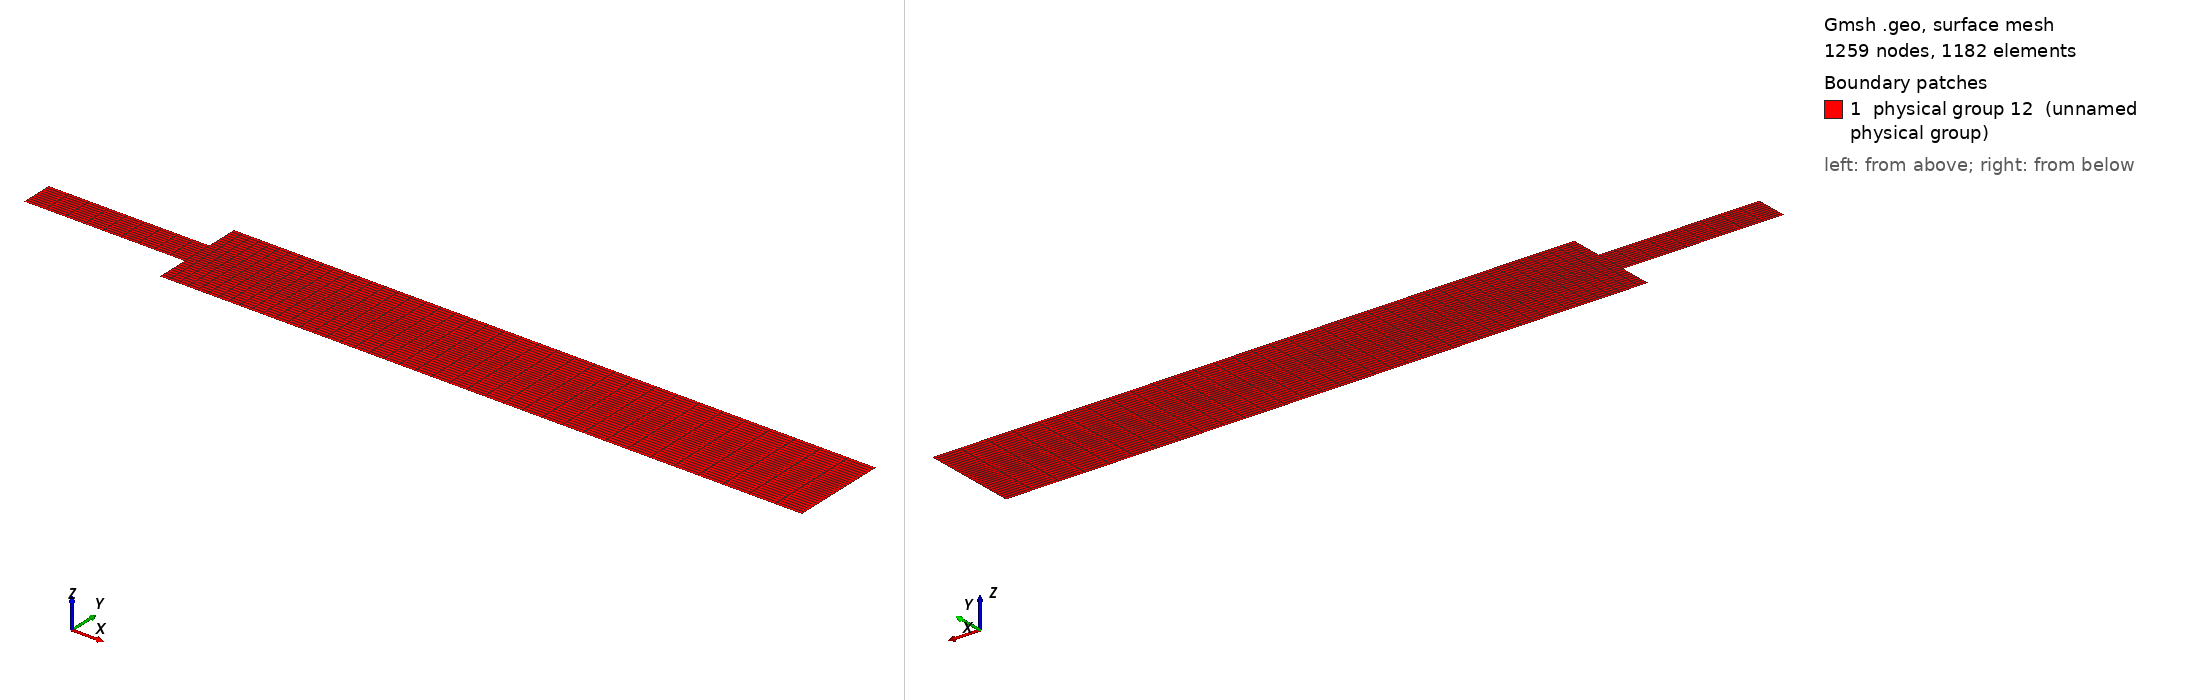

Gmsh geometry script, surface-meshed: 1259 nodes, 1182 surface elements. Boundary patches (legend numbers): 1 physical group 12 (unnamed physical group). Left view from above one corner, right view from below the opposite corner. Legend entries are the model's physical surfaces. The drawing asked Gmsh for element sizes between 1% and 20% of the model's largest extent; the script's own settings can give other sizes.

=== untitled.geo (drawn) ===
// Sudden expansion ER=3, structured/transfinite, symmetric about y=0.
  // Verticals uniform (symmetry); horizontals graded toward the step at x=0.

  // --- points: 3 cols (x=-5,0,20) ---
  Point(1)={-5,-0.5,0};  Point(2)={-5,0,0};
  Point(3)={-5,0.5,0};
  Point(4)={0,-1.5,0};   Point(5)={0,-0.5,0};  Point(6)={0,0,0};
  Point(7)={0,0.5,0};    Point(8)={0,1.5,0};
  Point(9)={20,-1.5,0};  Point(10)={20,-0.5,0};
  Point(11)={20,0,0};
  Point(12)={20,0.5,0};  Point(13)={20,1.5,0};

  // --- horizontals (left->right) ---
  Line(1)={1,5}; Line(2)={2,6}; Line(3)={3,7};
  // inlet: y=-0.5, 0(axis), 0.5
  Line(4)={4,9}; Line(5)={5,10}; Line(6)={6,11};
  // exp: y=-1.5,-0.5, 0(axis)
  Line(7)={7,12}; Line(8)={8,13};
  // exp: y=0.5, 1.5
  
  // --- verticals (bottom->top) ---
  Line(11)={1,2}; Line(12)={2,3};
  // x=-5
  Line(13)={4,5}; Line(14)={5,6}; Line(15)={6,7};
  Line(16)={7,8};   // x=0
  Line(17)={9,10}; Line(18)={10,11}; Line(19)={11,12};
  Line(20)={12,13}; // x=20

  // --- surfaces ---
  Curve Loop(1)={1,14,-2,-11};   Plane Surface(1)={1};   // inlet_L
  Curve Loop(2)={2,15,-3,-12};   Plane Surface(2)={2};   // inlet_U
  Curve Loop(3)={4,17,-5,-13};   Plane Surface(3)={3};   // exp_LO
  Curve Loop(4)={5,18,-6,-14};   Plane Surface(4)={4};   // exp_LI
  Curve Loop(5)={6,19,-7,-15};   Plane Surface(5)={5};   // exp_UI
  Curve Loop(6)={7,20,-8,-16};   Plane Surface(6)={6};   // exp_UO

  // --- transfinite ---
  nxi=10; nxe=40; nyi=6; nyo=10;
  Transfinite Curve{1,2,3}        = nxi Using Progression 0.96;
   // inlet x: refine at x=0
  Transfinite Curve{4,5,6,7,8}    = nxe Using Progression 1.03;
   // exp x: refine at x=0
  Transfinite Curve{11,12,14,15,18,19} = nyi;
   // inner y (h=0.5), uniform
  Transfinite Curve{13,16,17,20}  = nyo;
   // outer y (h=1.0), uniform
  Transfinite Surface{1,2,3,4,5,6};
  Recombine Surface{1,2,3,4,5,6};
   // quads; delete for triangles

  // --- physical groups (IDs match your casefile composites) ---
  Physical Curve(9)  = {11,12};            // inlet  (x=-5)
  Physical Curve(11) = {17,18,19,20};      // outlet (x=20)
  Physical Curve(10) = {1,3,4,8,13,16};    // walls + step faces
  Physical Curve(13) = {2,6};              // symmetry axis y=0
  Physical Surface(12) = {1,2,3,4,5,6};    // domain
